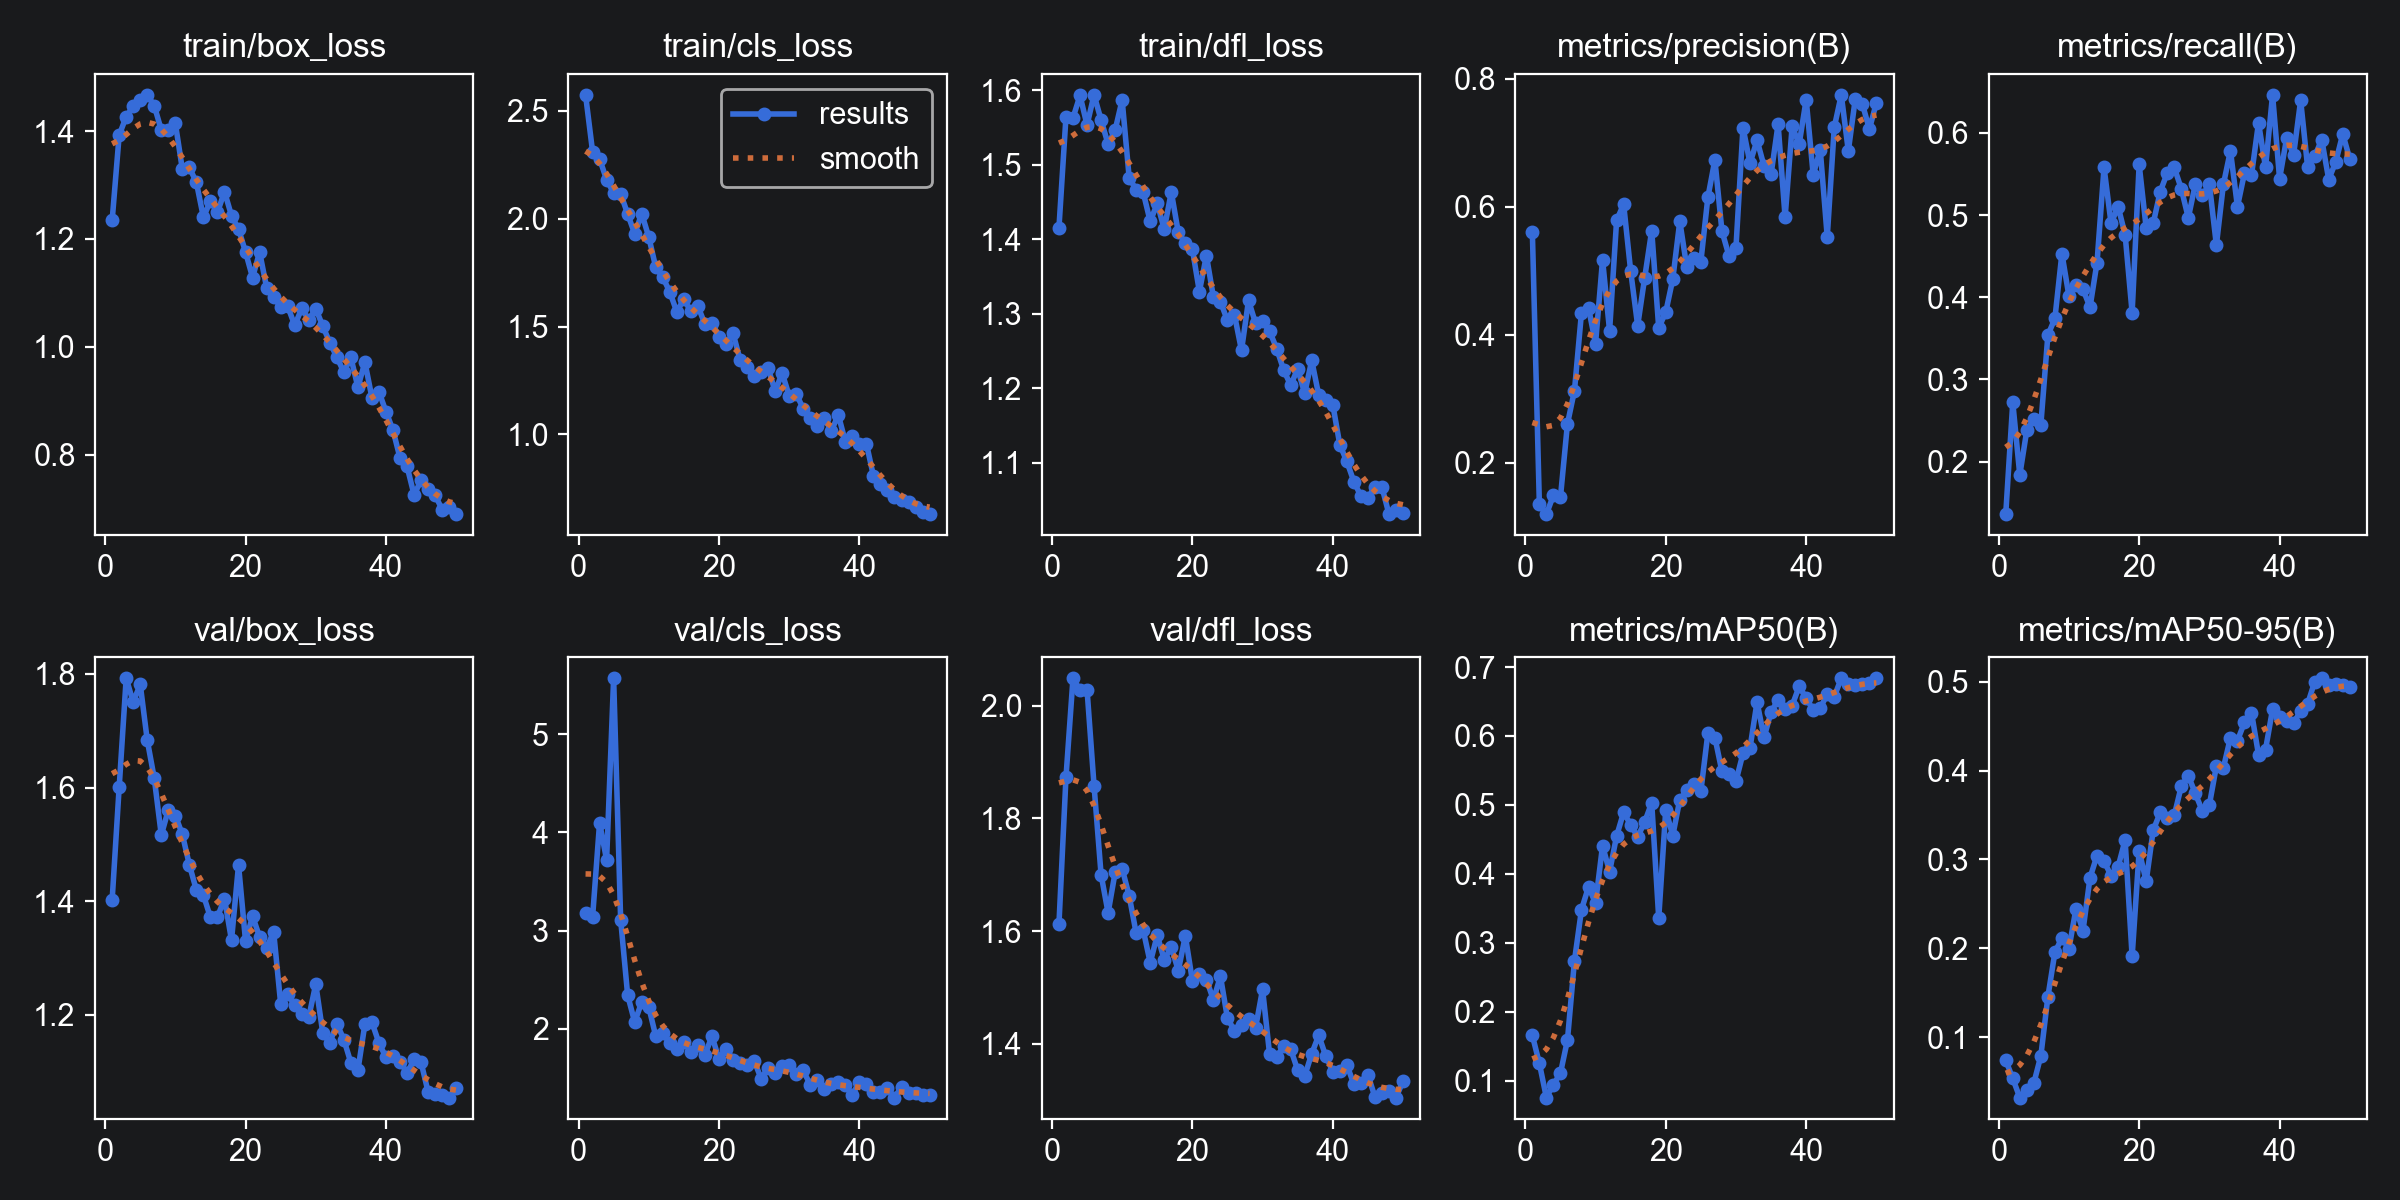

The file beside this chart, header and first rows:
epoch, time, train/box_loss, train/cls_loss, train/dfl_loss, metrics/precision(B), metrics/recall(B), metrics/mAP50(B), metrics/mAP50-95(B), val/box_loss, val/cls_loss, val/dfl_loss, lr/pg0, lr/pg1, lr/pg2
1, 18.23, 1.234, 2.575, 1.415, 0.5612, 0.1361, 0.1658, 0.07371, 1.402, 3.182, 1.612, 0.0006536, 0.0006536, 0.0006536
2, 24.94, 1.392, 2.312, 1.564, 0.1358, 0.2721, 0.1251, 0.05329, 1.6, 3.136, 1.873, 0.001294, 0.001294, 0.001294
3, 31.16, 1.427, 2.278, 1.563, 0.1202, 0.1837, 0.07546, 0.03174, 1.792, 4.097, 2.049, 0.001908, 0.001908, 0.001908
4, 37.43, 1.446, 2.181, 1.593, 0.1494, 0.2381, 0.09444, 0.0399, 1.75, 3.718, 2.028, 0.001881, 0.001881, 0.001881
5, 43.62, 1.458, 2.119, 1.554, 0.1463, 0.2517, 0.1107, 0.0481, 1.782, 5.567, 2.029, 0.001842, 0.001842, 0.001842
6, 49.94, 1.467, 2.116, 1.594, 0.261, 0.2449, 0.1589, 0.07875, 1.683, 3.111, 1.858, 0.001802, 0.001802, 0.001802
7, 56.11, 1.447, 2.022, 1.56, 0.3131, 0.3537, 0.2741, 0.1452, 1.616, 2.342, 1.7, 0.001762, 0.001762, 0.001762
8, 62.43, 1.402, 1.93, 1.528, 0.4347, 0.3741, 0.3481, 0.1954, 1.516, 2.07, 1.632, 0.001723, 0.001723, 0.001723
9, 68.85, 1.401, 2.024, 1.547, 0.4422, 0.453, 0.3811, 0.2114, 1.56, 2.273, 1.704, 0.001683, 0.001683, 0.001683
10, 75.15, 1.414, 1.916, 1.587, 0.3862, 0.4014, 0.3574, 0.1995, 1.551, 2.223, 1.711, 0.001644, 0.001644, 0.001644
11, 81.28, 1.329, 1.774, 1.483, 0.5173, 0.415, 0.4409, 0.2444, 1.517, 1.926, 1.663, 0.001604, 0.001604, 0.001604
12, 87.47, 1.333, 1.729, 1.466, 0.4063, 0.4097, 0.4031, 0.2197, 1.464, 1.955, 1.596, 0.001564, 0.001564, 0.001564
13, 93.76, 1.305, 1.66, 1.463, 0.5786, 0.3878, 0.4549, 0.2794, 1.419, 1.854, 1.602, 0.001525, 0.001525, 0.001525
14, 100.2, 1.24, 1.568, 1.424, 0.6041, 0.4422, 0.4893, 0.3044, 1.411, 1.799, 1.544, 0.001485, 0.001485, 0.001485
15, 106.4, 1.27, 1.628, 1.448, 0.5, 0.5578, 0.4712, 0.2979, 1.371, 1.864, 1.592, 0.001446, 0.001446, 0.001446
16, 112.6, 1.249, 1.57, 1.414, 0.4144, 0.4898, 0.4536, 0.2819, 1.372, 1.768, 1.549, 0.001406, 0.001406, 0.001406
17, 118.8, 1.288, 1.595, 1.464, 0.4891, 0.5102, 0.4754, 0.2918, 1.404, 1.833, 1.571, 0.001366, 0.001366, 0.001366
18, 125, 1.243, 1.511, 1.409, 0.5629, 0.4762, 0.5032, 0.3218, 1.331, 1.733, 1.53, 0.001327, 0.001327, 0.001327
19, 131.4, 1.218, 1.518, 1.395, 0.4107, 0.381, 0.3357, 0.1907, 1.464, 1.926, 1.591, 0.001287, 0.001287, 0.001287
20, 137.7, 1.176, 1.453, 1.387, 0.4355, 0.5615, 0.4931, 0.3097, 1.329, 1.695, 1.512, 0.001248, 0.001248, 0.001248
21, 144, 1.128, 1.418, 1.33, 0.487, 0.4843, 0.4554, 0.2754, 1.374, 1.8, 1.524, 0.001208, 0.001208, 0.001208
22, 150.3, 1.176, 1.47, 1.378, 0.5773, 0.4898, 0.5076, 0.333, 1.337, 1.688, 1.514, 0.001168, 0.001168, 0.001168
23, 156.6, 1.11, 1.347, 1.322, 0.5055, 0.5285, 0.5214, 0.353, 1.318, 1.655, 1.478, 0.001129, 0.001129, 0.001129
24, 162.8, 1.093, 1.314, 1.316, 0.5195, 0.551, 0.53, 0.3471, 1.346, 1.633, 1.519, 0.001089, 0.001089, 0.001089
25, 169.1, 1.074, 1.271, 1.291, 0.5143, 0.5578, 0.5198, 0.3498, 1.22, 1.678, 1.445, 0.00105, 0.00105, 0.00105
26, 175.5, 1.075, 1.288, 1.298, 0.6148, 0.532, 0.6041, 0.3824, 1.237, 1.495, 1.423, 0.00101, 0.00101, 0.00101
27, 181.6, 1.04, 1.309, 1.251, 0.6732, 0.4966, 0.5977, 0.3945, 1.217, 1.603, 1.432, 0.0009704, 0.0009704, 0.0009704
28, 188, 1.071, 1.199, 1.318, 0.5622, 0.5374, 0.5487, 0.3744, 1.201, 1.546, 1.444, 0.0009308, 0.0009308, 0.0009308
29, 194.3, 1.05, 1.284, 1.287, 0.5235, 0.5238, 0.5451, 0.3547, 1.196, 1.62, 1.428, 0.0008912, 0.0008912, 0.0008912
30, 200.6, 1.071, 1.179, 1.29, 0.5363, 0.5374, 0.5345, 0.3616, 1.254, 1.633, 1.496, 0.0008516, 0.0008516, 0.0008516
31, 206.8, 1.038, 1.189, 1.277, 0.7237, 0.4633, 0.5747, 0.4052, 1.168, 1.541, 1.381, 0.000812, 0.000812, 0.000812
32, 213, 1.008, 1.119, 1.253, 0.6679, 0.5374, 0.5828, 0.4034, 1.151, 1.577, 1.376, 0.0007724, 0.0007724, 0.0007724
33, 219.3, 0.9808, 1.076, 1.225, 0.7039, 0.5782, 0.6492, 0.4372, 1.185, 1.432, 1.396, 0.0007328, 0.0007328, 0.0007328
34, 225.7, 0.9528, 1.04, 1.204, 0.6634, 0.5102, 0.5979, 0.434, 1.156, 1.485, 1.39, 0.0006932, 0.0006932, 0.0006932
35, 232.1, 0.9802, 1.077, 1.226, 0.6506, 0.551, 0.6348, 0.4544, 1.116, 1.384, 1.353, 0.0006536, 0.0006536, 0.0006536
36, 238.7, 0.9249, 1.015, 1.193, 0.7288, 0.5486, 0.6525, 0.4656, 1.103, 1.436, 1.342, 0.000614, 0.000614, 0.000614
37, 245.2, 0.9713, 1.09, 1.237, 0.5834, 0.6122, 0.6389, 0.4181, 1.184, 1.462, 1.382, 0.0005744, 0.0005744, 0.0005744
38, 251.6, 0.9053, 0.9665, 1.191, 0.7255, 0.5578, 0.6442, 0.4239, 1.187, 1.432, 1.415, 0.0005348, 0.0005348, 0.0005348
39, 258, 0.9166, 0.99, 1.184, 0.6978, 0.6463, 0.6719, 0.4692, 1.151, 1.328, 1.378, 0.0004952, 0.0004952, 0.0004952
40, 264.2, 0.8794, 0.9544, 1.178, 0.7673, 0.5442, 0.6552, 0.4601, 1.125, 1.463, 1.35, 0.0004556, 0.0004556, 0.0004556
41, 293.3, 0.8453, 0.9569, 1.124, 0.6498, 0.5931, 0.6375, 0.4565, 1.128, 1.44, 1.351, 0.000416, 0.000416, 0.000416
42, 299.6, 0.7935, 0.807, 1.102, 0.6893, 0.5736, 0.6405, 0.4542, 1.118, 1.353, 1.362, 0.0003764, 0.0003764, 0.0003764
43, 306, 0.7779, 0.7682, 1.075, 0.5529, 0.6395, 0.6606, 0.467, 1.098, 1.358, 1.328, 0.0003368, 0.0003368, 0.0003368
44, 313, 0.7252, 0.7437, 1.055, 0.724, 0.5578, 0.6573, 0.4754, 1.121, 1.394, 1.33, 0.0002972, 0.0002972, 0.0002972
45, 319.4, 0.752, 0.7108, 1.053, 0.7747, 0.5714, 0.6836, 0.5002, 1.116, 1.301, 1.345, 0.0002576, 0.0002576, 0.0002576
46, 325.7, 0.7364, 0.6959, 1.067, 0.6871, 0.5918, 0.6749, 0.5041, 1.064, 1.411, 1.306, 0.000218, 0.000218, 0.000218
47, 332, 0.7244, 0.6853, 1.067, 0.7689, 0.5432, 0.6734, 0.4963, 1.061, 1.345, 1.311, 0.0001784, 0.0001784, 0.0001784
48, 338.4, 0.698, 0.6608, 1.031, 0.7608, 0.5646, 0.6749, 0.4982, 1.059, 1.35, 1.315, 0.0001388, 0.0001388, 0.0001388
49, 344.9, 0.702, 0.6409, 1.036, 0.721, 0.5986, 0.6772, 0.4962, 1.054, 1.328, 1.304, 9.92e-05, 9.92e-05, 9.92e-05
50, 351.4, 0.6895, 0.63, 1.032, 0.7626, 0.5681, 0.6837, 0.4941, 1.071, 1.331, 1.333, 5.96e-05, 5.96e-05, 5.96e-05
